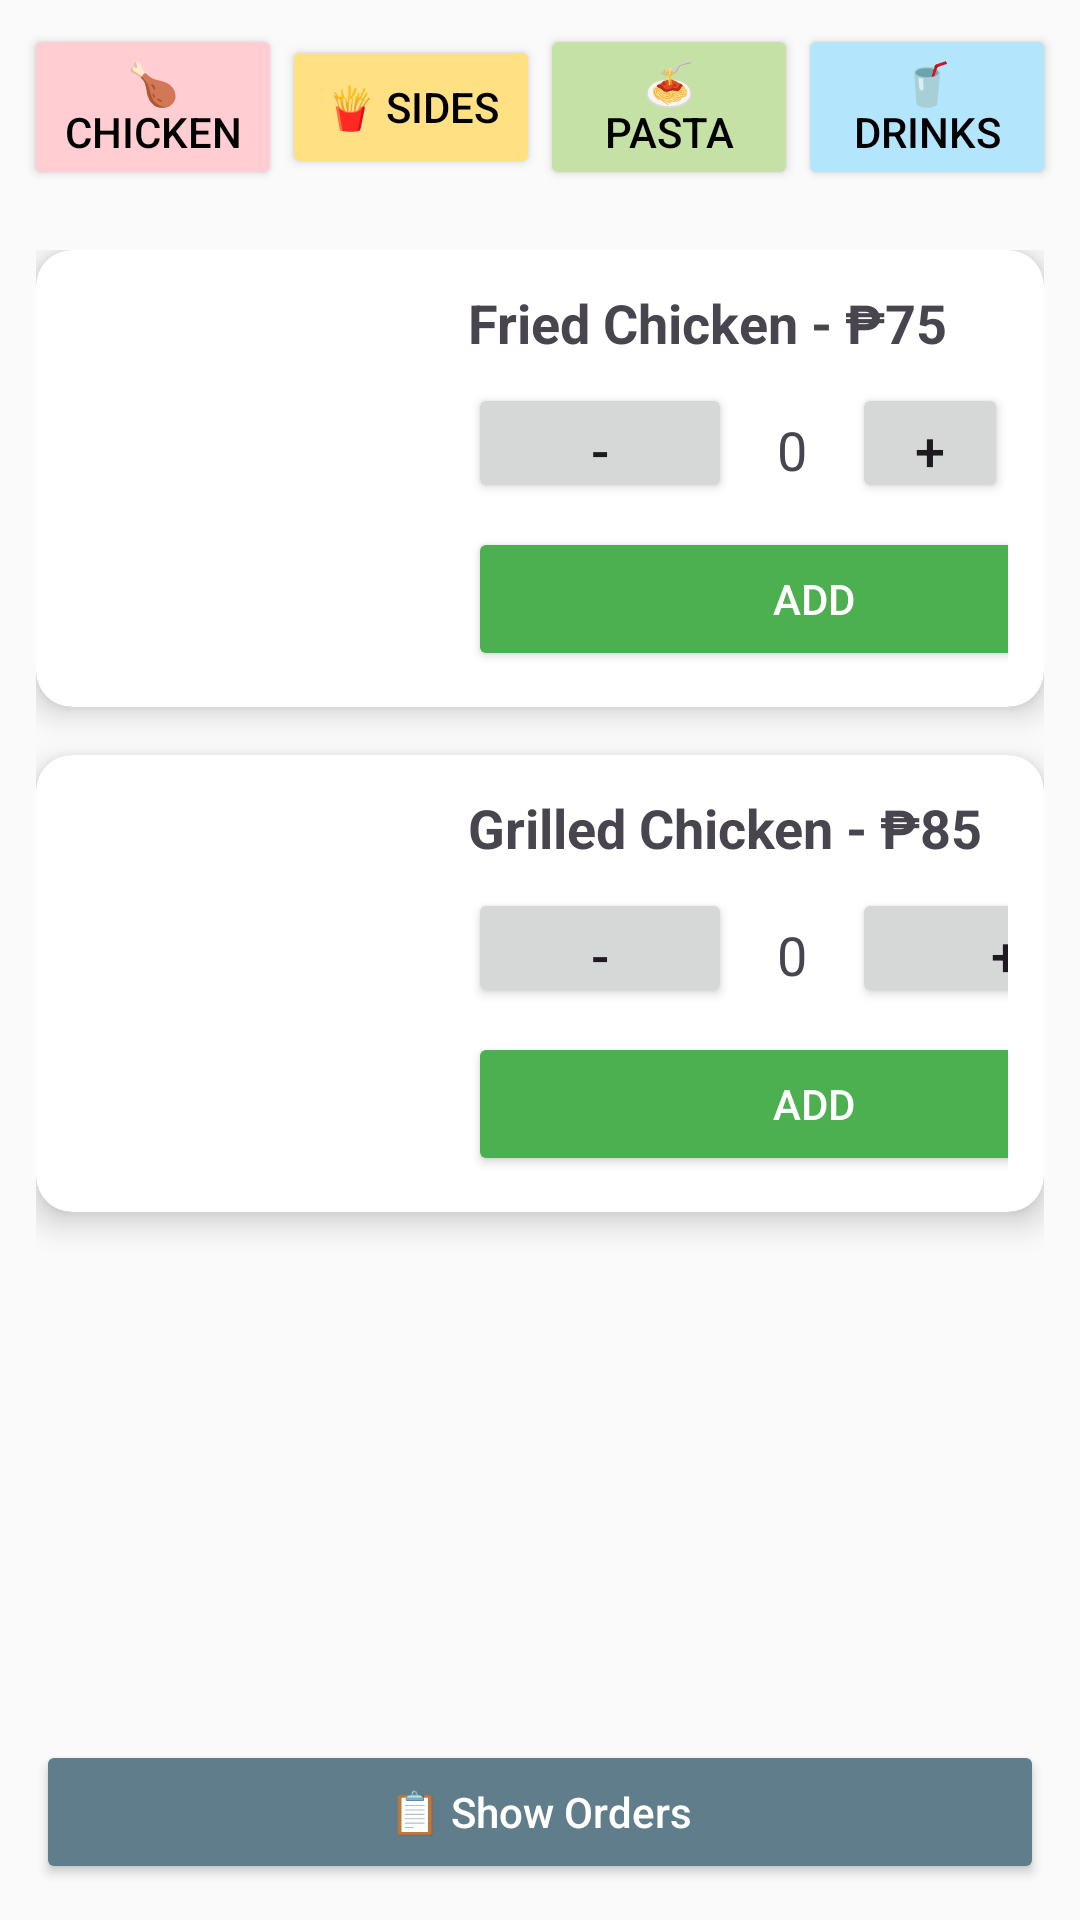

Layout XML and referenced resources for this Android screen:
<!-- AndroidManifest.xml: application theme Theme.Resto -->
<!-- res/layout/chicken.xml -->
<?xml version="1.0" encoding="utf-8"?>
<androidx.constraintlayout.widget.ConstraintLayout
    xmlns:android="http://schemas.android.com/apk/res/android"
    xmlns:app="http://schemas.android.com/apk/res-auto"
    android:layout_width="match_parent"
    android:layout_height="match_parent"
    android:background="#FAFAFA">

    
    <LinearLayout
        android:id="@+id/categoryRow"
        android:layout_width="0dp"
        android:layout_height="wrap_content"
        android:orientation="horizontal"
        android:gravity="center"
        android:padding="8dp"
        android:weightSum="4"
        app:layout_constraintTop_toTopOf="parent"
        app:layout_constraintStart_toStartOf="parent"
        app:layout_constraintEnd_toEndOf="parent">

        <Button
            android:id="@+id/btnChicken"
            android:layout_width="0dp"
            android:layout_height="wrap_content"
            android:layout_weight="1"
            android:text="🍗 Chicken"
            android:backgroundTint="#FFCDD2"
            android:textColor="#000" />

        <Button
            android:id="@+id/btnSides"
            android:layout_width="0dp"
            android:layout_height="wrap_content"
            android:layout_weight="1"
            android:text="🍟 Sides"
            android:backgroundTint="#FFE082"
            android:textColor="#000" />

        <Button
            android:id="@+id/btnPasta"
            android:layout_width="0dp"
            android:layout_height="wrap_content"
            android:layout_weight="1"
            android:text="🍝 Pasta"
            android:backgroundTint="#C5E1A5"
            android:textColor="#000" />

        <Button
            android:id="@+id/btnDrinks"
            android:layout_width="0dp"
            android:layout_height="wrap_content"
            android:layout_weight="1"
            android:text="🥤 Drinks"
            android:backgroundTint="#B3E5FC"
            android:textColor="#000" />
    </LinearLayout>

    
    <ScrollView
        android:layout_width="0dp"
        android:layout_height="0dp"
        android:fillViewport="true"
        android:padding="12dp"
        app:layout_constraintTop_toBottomOf="@id/categoryRow"
        app:layout_constraintBottom_toTopOf="@id/btnShowOrder"
        app:layout_constraintStart_toStartOf="parent"
        app:layout_constraintEnd_toEndOf="parent">

        <LinearLayout
            android:layout_width="match_parent"
            android:layout_height="wrap_content"
            android:orientation="vertical"
            android:paddingBottom="24dp">

            
            <androidx.cardview.widget.CardView
                android:layout_width="match_parent"
                android:layout_height="wrap_content"
                android:layout_marginBottom="16dp"
                app:cardCornerRadius="12dp"
                app:cardElevation="6dp">

                <LinearLayout
                    android:layout_width="match_parent"
                    android:layout_height="wrap_content"
                    android:orientation="horizontal"
                    android:padding="12dp">

                    <ImageView
                        android:id="@+id/imgFrdChkn"
                        android:layout_width="120dp"
                        android:layout_height="120dp"
                        android:src="@drawable/chicken"
                        android:scaleType="centerCrop"
                        android:contentDescription="Fried Chicken" />

                    <LinearLayout
                        android:layout_width="0dp"
                        android:layout_height="wrap_content"
                        android:layout_weight="1"
                        android:orientation="vertical"
                        android:paddingStart="12dp">

                        <TextView
                            android:layout_width="wrap_content"
                            android:layout_height="wrap_content"
                            android:text="Fried Chicken - ₱75"
                            android:textStyle="bold"
                            android:textSize="18sp" />

                        <LinearLayout
                            android:layout_width="wrap_content"
                            android:layout_height="wrap_content"
                            android:orientation="horizontal"
                            android:layout_marginTop="8dp">

                            <Button
                                android:id="@+id/btnDecrease"
                                android:layout_width="wrap_content"
                                android:layout_height="40dp"
                                android:text="-"
                                android:textSize="18sp" />

                            <TextView
                                android:id="@+id/txtQuantity"
                                android:layout_width="40dp"
                                android:layout_height="40dp"
                                android:gravity="center"
                                android:text="0"
                                android:textSize="18sp" />

                            <Button
                                android:id="@+id/btnIncrease"
                                android:layout_width="wrap_content"
                                android:layout_height="40dp"
                                android:text="+"
                                android:textSize="18sp" />
                        </LinearLayout>

                        <Button
                            android:id="@+id/btnAddToOrder"
                            android:layout_width="231dp"
                            android:layout_height="wrap_content"
                            android:layout_marginTop="8dp"
                            android:backgroundTint="#4CAF50"
                            android:text="Add"
                            android:textColor="#FFF" />
                    </LinearLayout>
                </LinearLayout>
            </androidx.cardview.widget.CardView>

            
            <androidx.cardview.widget.CardView
                android:layout_width="match_parent"
                android:layout_height="wrap_content"
                android:layout_marginBottom="16dp"
                app:cardCornerRadius="12dp"
                app:cardElevation="6dp">

                <LinearLayout
                    android:layout_width="match_parent"
                    android:layout_height="wrap_content"
                    android:orientation="horizontal"
                    android:padding="12dp">

                    <ImageView
                        android:id="@+id/imgGrldChkn"
                        android:layout_width="120dp"
                        android:layout_height="120dp"
                        android:src="@drawable/grilled_chicken"
                        android:scaleType="centerCrop"
                        android:contentDescription="Grilled Chicken" />

                    <LinearLayout
                        android:layout_width="0dp"
                        android:layout_height="wrap_content"
                        android:layout_weight="1"
                        android:orientation="vertical"
                        android:paddingStart="12dp">

                        <TextView
                            android:layout_width="wrap_content"
                            android:layout_height="wrap_content"
                            android:text="Grilled Chicken - ₱85"
                            android:textStyle="bold"
                            android:textSize="18sp" />

                        <LinearLayout
                            android:layout_width="wrap_content"
                            android:layout_height="wrap_content"
                            android:orientation="horizontal"
                            android:layout_marginTop="8dp">

                            <Button
                                android:id="@+id/btnDecreaseGrilled"
                                android:layout_width="wrap_content"
                                android:layout_height="40dp"
                                android:text="-"
                                android:textSize="18sp" />

                            <TextView
                                android:id="@+id/txtQuantityGrilled"
                                android:layout_width="40dp"
                                android:layout_height="40dp"
                                android:gravity="center"
                                android:text="0"
                                android:textSize="18sp" />

                            <Button
                                android:id="@+id/btnIncreaseGrilled"
                                android:layout_width="103dp"
                                android:layout_height="40dp"
                                android:text="+"
                                android:textSize="18sp" />
                        </LinearLayout>

                        <Button
                            android:id="@+id/btnAddToOrderGrilled"
                            android:layout_width="231dp"
                            android:layout_height="wrap_content"
                            android:layout_marginTop="8dp"
                            android:backgroundTint="#4CAF50"
                            android:text="Add"
                            android:textColor="#FFF" />
                    </LinearLayout>
                </LinearLayout>
            </androidx.cardview.widget.CardView>
        </LinearLayout>
    </ScrollView>

    
    <Button
        android:id="@+id/btnShowOrder"
        android:layout_width="0dp"
        android:layout_height="wrap_content"
        android:text="📋 Show Orders"
        android:textAllCaps="false"
        android:backgroundTint="#607D8B"
        android:textColor="#FFF"
        android:layout_margin="12dp"
        app:layout_constraintBottom_toBottomOf="parent"
        app:layout_constraintStart_toStartOf="parent"
        app:layout_constraintEnd_toEndOf="parent" />
</androidx.constraintlayout.widget.ConstraintLayout>
<!-- resources referenced by this layout -->
<resources>
  <style name="Theme.Resto" parent="Base.Theme.Resto" />
  <style name="Base.Theme.Resto" parent="Theme.Material3.DayNight.NoActionBar">
          
          
      </style>
</resources>
